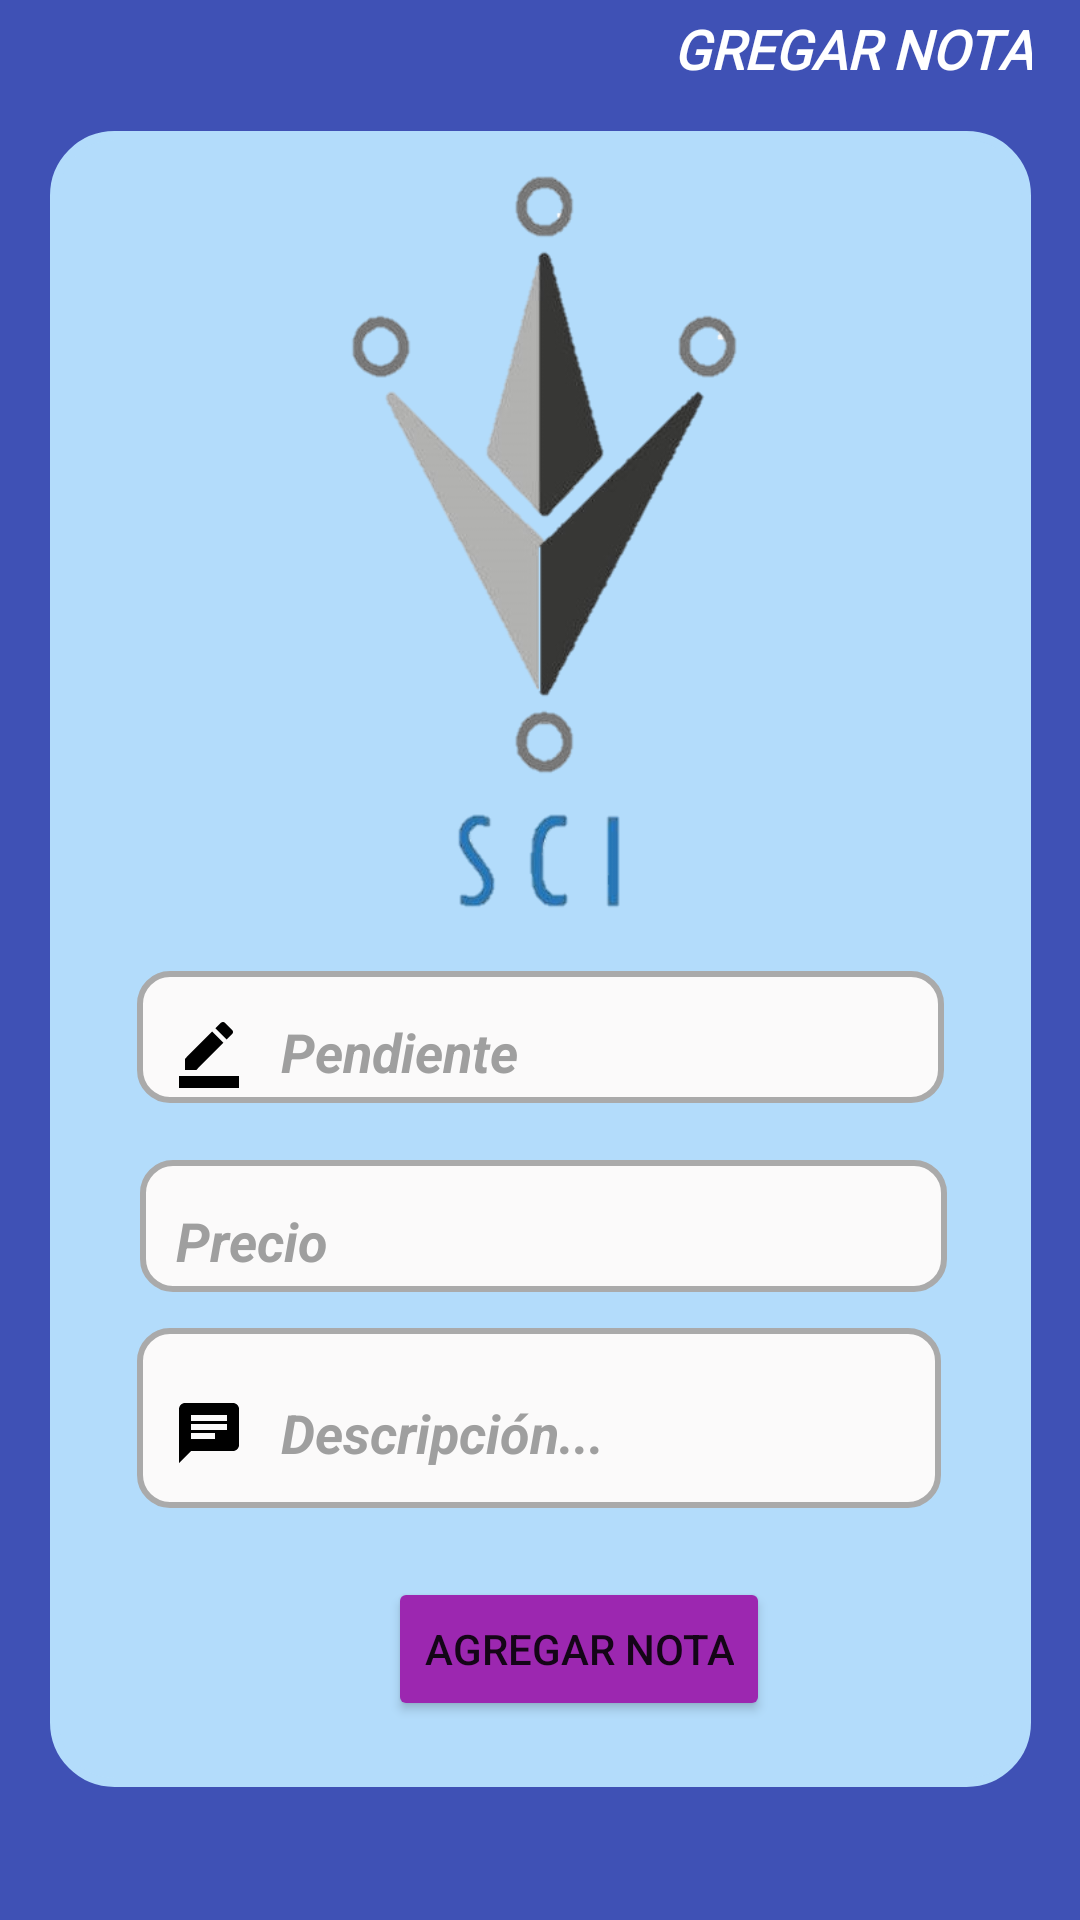

Write the Android layout XML for this screen, with the resource values it uses.
<!-- AndroidManifest.xml: application theme Theme.InterntSCI -->
<!-- res/layout/activity_agregar_nota.xml -->
<?xml version="1.0" encoding="utf-8"?>

<androidx.constraintlayout.widget.ConstraintLayout xmlns:android="http://schemas.android.com/apk/res/android"
    xmlns:app="http://schemas.android.com/apk/res-auto"
    xmlns:tools="http://schemas.android.com/tools"
    android:layout_width="match_parent"
    android:layout_height="match_parent"
    android:background="#3F51B5"
    tools:context=".AgregarNota">

    <TextView
        android:id="@+id/letrero8"
        android:layout_width="188dp"
        android:layout_height="27dp"
        android:layout_marginTop="4dp"
        android:layout_marginEnd="16dp"
        android:layout_marginRight="16dp"
        android:fontFamily="@font/architects_daughter"
        android:gravity="right"
        android:text="GREGAR NOTA"
        android:textColor="#FFFFFF"
        android:textSize="18sp"
        android:textStyle="normal|bold|italic"
        app:layout_constraintEnd_toEndOf="parent"
        app:layout_constraintTop_toTopOf="parent" />

    <RelativeLayout
        android:layout_width="327dp"
        android:layout_height="552dp"
        android:background="@drawable/styles_layouts"
        android:orientation="vertical"
        app:layout_constraintBottom_toBottomOf="parent"
        app:layout_constraintEnd_toEndOf="parent"
        app:layout_constraintStart_toStartOf="parent"
        app:layout_constraintTop_toTopOf="parent"
        app:layout_constraintVertical_bias="0.495">

        <EditText
            android:id="@+id/descripcionPen"
            android:layout_width="268dp"
            android:layout_height="60dp"
            android:layout_below="@id/imageView8"
            android:layout_alignParentEnd="true"
            android:layout_alignParentRight="true"
            android:layout_marginTop="131dp"
            android:layout_marginEnd="30dp"
            android:layout_marginRight="30dp"
            android:background="@drawable/estilo_edit"
            android:drawableLeft="@drawable/cambio_descripcion_icon"
            android:drawablePadding="12dp"
            android:hint="Descripción..."
            android:paddingLeft="12dp"
            android:paddingTop="10dp"
            android:textColor="#000000"
            android:textColorHighlight="#000000"
            android:textColorHint="#9F9F9F"
            android:textColorLink="#000000"

            android:textCursorDrawable="?android:attr/textCursorDrawable"
            android:textSize="18sp"
            android:textStyle="normal|bold|italic"
            app:layout_constraintEnd_toEndOf="parent"
            app:layout_constraintHorizontal_bias="0.2"
            app:layout_constraintStart_toStartOf="parent"
            app:layout_constraintTop_toBottomOf="@+id/nombrePen">


        </EditText>

        <EditText
            android:id="@+id/nombrePen"
            android:layout_width="269dp"
            android:layout_height="44dp"
            android:layout_below="@id/imageView8"
            android:layout_alignParentEnd="true"
            android:layout_alignParentRight="true"
            android:layout_marginTop="12dp"
            android:layout_marginEnd="29dp"
            android:layout_marginRight="29dp"
            android:background="@drawable/estilo_edit"
            android:drawableLeft="@drawable/cambio_nota_icon"
            android:drawablePadding="12dp"
            android:hint="Pendiente"
            android:inputType="textPersonName"
            android:paddingLeft="12dp"
            android:paddingTop="10dp"
            android:textColor="#000000"
            android:textColorHighlight="#000000"

            android:textColorHint="#9F9F9F"
            android:textColorLink="#E91E63"
            android:textCursorDrawable="?android:attr/textCursorDrawable"
            android:textSize="18sp"
            android:textStyle="normal|bold|italic"
            app:layout_constraintEnd_toEndOf="parent"
            app:layout_constraintHorizontal_bias="0.304"
            app:layout_constraintStart_toStartOf="parent"
            app:layout_constraintTop_toBottomOf="@+id/imageView8">


        </EditText>

        <ImageView
            android:id="@+id/imageView8"
            android:layout_width="283dp"
            android:layout_height="268dp"
            android:layout_alignParentEnd="true"
            android:layout_alignParentRight="true"
            android:layout_gravity="center"
            android:layout_marginEnd="17dp"
            android:layout_marginRight="17dp"
            android:contentDescription="@string/todo"
            app:layout_constraintBottom_toBottomOf="parent"
            app:layout_constraintEnd_toEndOf="parent"
            app:layout_constraintStart_toStartOf="parent"
            app:layout_constraintTop_toTopOf="parent"
            app:layout_constraintVertical_bias="0.119"
            app:srcCompat="@drawable/logon" />

        <Button
            android:id="@+id/agregarcliente"
            android:layout_width="wrap_content"
            android:layout_height="wrap_content"
            android:layout_alignParentEnd="true"
            android:layout_alignParentRight="true"
            android:layout_alignParentBottom="true"
            android:layout_gravity="center"
            android:layout_marginTop="68dp"
            android:layout_marginEnd="87dp"
            android:layout_marginRight="87dp"
            android:layout_marginBottom="22dp"
            android:onClick="agregarnota"
            android:text="Agregar nota"
            app:backgroundTint="#9C27B0"
            app:cornerRadius="20dp" />

        <EditText
            android:id="@+id/montotext"
            android:layout_width="269dp"
            android:layout_height="44dp"
            android:layout_below="@id/imageView8"
            android:layout_alignParentEnd="true"
            android:layout_alignParentRight="true"
            android:layout_marginTop="75dp"
            android:layout_marginEnd="28dp"
            android:layout_marginRight="28dp"
            android:background="@drawable/estilo_edit"
            android:drawableLeft="@drawable/cambio_nombre_icon"
            android:drawablePadding="12dp"
            android:hint="Precio"
            android:inputType="numberDecimal"
            android:paddingLeft="12dp"
            android:paddingTop="10dp"
            android:textColor="#000000"
            android:textColorHighlight="#000000"

            android:textColorHint="#9F9F9F"
            android:textColorLink="#E91E63"
            android:textCursorDrawable="?android:attr/textCursorDrawable"
            android:textSize="18sp"
            android:textStyle="normal|bold|italic"
            app:layout_constraintEnd_toEndOf="parent"
            app:layout_constraintHorizontal_bias="0.304"
            app:layout_constraintStart_toStartOf="parent"
            app:layout_constraintTop_toBottomOf="@+id/imageView8">

        </EditText>

    </RelativeLayout>

</androidx.constraintlayout.widget.ConstraintLayout>
<!-- resources referenced by this layout -->
<resources>
  <!-- drawable cambio_descripcion_icon (drawable) -->
  <?xml version="1.0" encoding="utf-8"?>
  
  <selector xmlns:android="http://schemas.android.com/apk/res/android">
      <item android:state_focused="true"
          android:drawable="@drawable/descripcion_icon_color">
  
      </item>
      <item android:state_focused="false"
          android:drawable="@drawable/descripcion_icon">
  
      </item>
  </selector>
  <!-- drawable cambio_nombre_icon (drawable) -->
  <?xml version="1.0" encoding="utf-8"?>
  
  <selector xmlns:android="http://schemas.android.com/apk/res/android">
      <item android:state_focused="true"
          android:drawable="@drawable/nombre_icon_color">
  
      </item>
      <item android:state_focused="false"
          android:drawable="@drawable/nombre_icon">
  
      </item>
  </selector>
  <!-- drawable cambio_nota_icon (drawable) -->
  <?xml version="1.0" encoding="utf-8"?>
  
  <selector xmlns:android="http://schemas.android.com/apk/res/android">
      <item android:state_focused="true"
          android:drawable="@drawable/pendiente_icon_color">
  
      </item>
      <item android:state_focused="false"
          android:drawable="@drawable/pendiente_icon">
  
      </item>
  </selector>
  <!-- drawable styles_layouts (drawable) -->
  <?xml version="1.0" encoding="utf-8"?>
  
  <selector xmlns:android="http://schemas.android.com/apk/res/android">
      <item android:state_enabled="true" >
          <shape android:shape="rectangle">
              <solid android:color="#B3DCFB"></solid>
              <corners android:radius="20dp"></corners>
              <stroke android:color="#B3DCFB" android:width="3dp"></stroke>
  
          </shape>
      </item>
  </selector>
  <string name="todo">TODO</string>
  <!-- drawable descripcion_icon_color (drawable) -->
  <vector android:autoMirrored="true" android:height="24dp"
      android:tint="#3F51B5" android:viewportHeight="24"
      android:viewportWidth="24" android:width="24dp" xmlns:android="http://schemas.android.com/apk/res/android">
      <path android:fillColor="#3F51B5" android:pathData="M20,2L4,2c-1.1,0 -1.99,0.9 -1.99,2L2,22l4,-4h14c1.1,0 2,-0.9 2,-2L22,4c0,-1.1 -0.9,-2 -2,-2zM6,9h12v2L6,11L6,9zM14,14L6,14v-2h8v2zM18,8L6,8L6,6h12v2z"/>
  </vector>
  <!-- drawable descripcion_icon (drawable) -->
  <vector android:autoMirrored="true" android:height="24dp"
      android:tint="@color/black" android:viewportHeight="24"
      android:viewportWidth="24" android:width="24dp" xmlns:android="http://schemas.android.com/apk/res/android">
      <path android:fillColor="#FFFFFF" android:pathData="M20,2L4,2c-1.1,0 -1.99,0.9 -1.99,2L2,22l4,-4h14c1.1,0 2,-0.9 2,-2L22,4c0,-1.1 -0.9,-2 -2,-2zM6,9h12v2L6,11L6,9zM14,14L6,14v-2h8v2zM18,8L6,8L6,6h12v2z"/>
  </vector>
  <!-- drawable pendiente_icon_color (drawable) -->
  <vector android:height="24dp" android:tint="#3F51B5"
      android:viewportHeight="24" android:viewportWidth="24"
      android:width="24dp" xmlns:android="http://schemas.android.com/apk/res/android">
      <path android:fillColor="#3F51B5" android:pathData="M22,24H2v-4h20V24zM13.06,5.19l3.75,3.75L7.75,18H4v-3.75L13.06,5.19zM17.88,7.87l-3.75,-3.75l1.83,-1.83c0.39,-0.39 1.02,-0.39 1.41,0l2.34,2.34c0.39,0.39 0.39,1.02 0,1.41L17.88,7.87z"/>
  </vector>
  <!-- drawable pendiente_icon (drawable) -->
  <vector android:height="24dp" android:tint="@color/black"
      android:viewportHeight="24" android:viewportWidth="24"
      android:width="24dp" xmlns:android="http://schemas.android.com/apk/res/android">
      <path android:fillColor="#FFFFFF" android:pathData="M22,24H2v-4h20V24zM13.06,5.19l3.75,3.75L7.75,18H4v-3.75L13.06,5.19zM17.88,7.87l-3.75,-3.75l1.83,-1.83c0.39,-0.39 1.02,-0.39 1.41,0l2.34,2.34c0.39,0.39 0.39,1.02 0,1.41L17.88,7.87z"/>
  </vector>
  <!-- not gathered from this repository: default colours our renderer supplied (Android Studio template values) -->
  <color name="black">#FF000000</color>
</resources>
